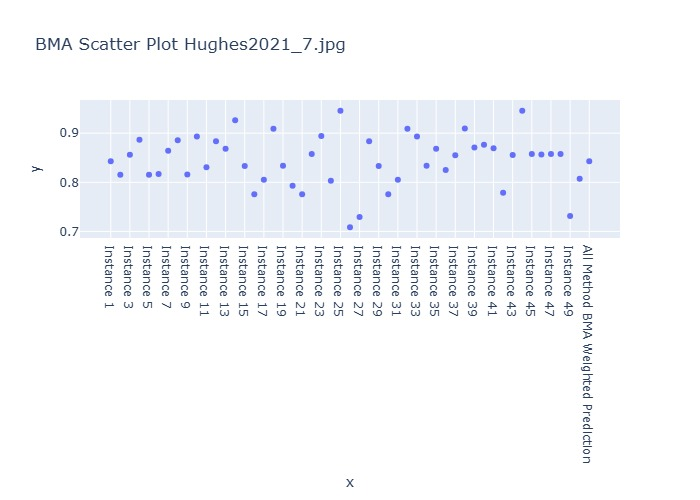

Source data for this figure (header and first rows):
Instance, BMA Weighted Prediction
Instance 1, 0.843
Instance 2, 0.8154
Instance 3, 0.8562
Instance 4, 0.8867
Instance 5, 0.8152
Instance 6, 0.8169
Instance 7, 0.864
Instance 8, 0.8856
Instance 9, 0.8159
Instance 10, 0.8933
Instance 11, 0.8307
Instance 12, 0.8836
Instance 13, 0.8685
Instance 14, 0.9266
Instance 15, 0.833
Instance 16, 0.7758
Instance 17, 0.805
Instance 18, 0.9091
Instance 19, 0.8336
Instance 20, 0.7931
Instance 21, 0.7756
Instance 22, 0.8577
Instance 23, 0.8944
Instance 24, 0.8031
Instance 25, 0.9458
Instance 26, 0.7083
Instance 27, 0.7292
Instance 28, 0.8837
Instance 29, 0.833
Instance 30, 0.7758
Instance 31, 0.805
Instance 32, 0.9091
Instance 33, 0.8933
Instance 34, 0.8336
Instance 35, 0.8681
Instance 36, 0.8248
Instance 37, 0.8552
Instance 38, 0.9095
Instance 39, 0.8711
Instance 40, 0.8766
Instance 41, 0.8695
Instance 42, 0.7785
Instance 43, 0.8553
Instance 44, 0.9457
Instance 45, 0.8576
Instance 46, 0.8565
Instance 47, 0.8574
Instance 48, 0.8576
Instance 49, 0.7312
Instance 50, 0.8074
All Method BMA Weighted Prediction, 0.843
